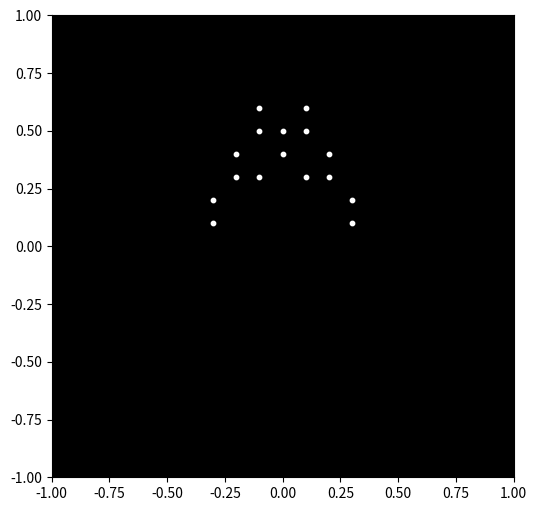

Recreate this plot in Python.

import numpy as np
import matplotlib.pyplot as plt
import matplotlib.animation as animation

# Define the point-light locations for the happy woman with heavy weight
# Each row represents a point-light, and the columns represent the x, y, and z coordinates
point_lights = np.array([
    [0.0, 0.5, 0.0],  # Head
    [-0.1, 0.6, 0.1],  # Left shoulder
    [0.1, 0.6, 0.1],  # Right shoulder
    [-0.2, 0.4, 0.1],  # Left elbow
    [0.2, 0.4, 0.1],  # Right elbow
    [-0.3, 0.2, 0.1],  # Left wrist
    [0.3, 0.2, 0.1],  # Right wrist
    [-0.1, 0.5, -0.1],  # Left hip
    [0.1, 0.5, -0.1],  # Right hip
    [-0.2, 0.3, -0.1],  # Left knee
    [0.2, 0.3, -0.1],  # Right knee
    [-0.3, 0.1, -0.1],  # Left ankle
    [0.3, 0.1, -0.1],  # Right ankle
    [0.0, 0.4, 0.2],  # Heavy weight (center of mass)
    [-0.1, 0.3, 0.2],  # Heavy weight (left)
    [0.1, 0.3, 0.2]  # Heavy weight (right)
])

# Define the animation parameters
num_frames = 100
rotation_angle = np.linspace(0, 2 * np.pi, num_frames)

# Create a figure and axis
fig, ax = plt.subplots(figsize=(6, 6))
ax.set_xlim(-1, 1)
ax.set_ylim(-1, 1)
ax.set_aspect('equal')
ax.set_facecolor('black')

# Initialize the plot with the initial point-light positions
points = ax.scatter(point_lights[:, 0], point_lights[:, 1], c='white', s=10)

# Define the animation function
def animate(frame):
    angle = rotation_angle[frame]
    rotated_point_lights = np.copy(point_lights)
    rotated_point_lights[:, 0] = point_lights[:, 0] * np.cos(angle) - point_lights[:, 2] * np.sin(angle)
    rotated_point_lights[:, 2] = point_lights[:, 0] * np.sin(angle) + point_lights[:, 2] * np.cos(angle)
    points.set_offsets(rotated_point_lights[:, :2])
    return points,

# Create the animation
ani = animation.FuncAnimation(fig, animate, frames=num_frames, blit=True, interval=50)

plt.show()
